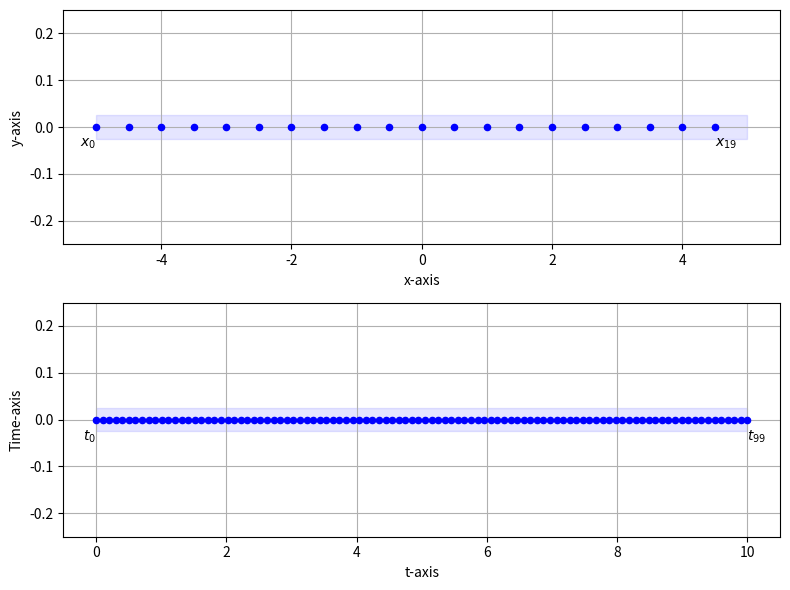

Recreate this plot in Python.
import numpy as np
import matplotlib.pyplot as plt
import matplotlib.patches as mpatches


class Domain:
    def __init__(self, boundaries, N) -> None:
        if len(boundaries) != 2 or boundaries[0] >= boundaries[1]:
            raise ValueError("Invalid boundaries. Ensure boundaries are in the form [min, max] with min < max.")
        if N <= 0:
            raise ValueError("N must be a positive integer.")

        self.boundaries = boundaries
        self.N = N
        
        self.width = np.diff(boundaries)[0]
        self.step = self.width / N

        # self.mesh will be set in the derived classes (SpatialDomain, TemporalDomain)
        self.mesh = None
    
    def __repr__(self) -> str:
        return f"{self.__class__.__name__}\n| Interval: {self.boundaries} | Points: {self.N}"
    
    def is_centered(self) -> bool:
        """
        Check if the domain is centered around 0.
        """
        # center = (self.boundaries[0] + self.boundaries[1]) / 2
        center = np.mean(self.boundaries)
        return np.abs(center) < 1e-10  # Tolerance for floating-point precision

    def display(self, ax: plt.axes = None, label_x='x', label_y='y') -> None:
        if ax is None:
            fig, ax = plt.subplots()
            fig.canvas.manager.set_window_title(self.__class__.__name__)
        
        # Draw the domain as a blue rectangle on the x-axis
        rect_height = 0.05
        rect = mpatches.Rectangle(
            xy=(self.boundaries[0], -rect_height / 2),
            width=self.width,
            height=rect_height,
            color="blue", alpha=0.1
        )
        ax.add_patch(rect)

        # Plot the mesh points
        if self.mesh is not None:
            ax.scatter(self.mesh, np.zeros_like(self.mesh), c="blue", s=20, zorder=3)
            ax.text(x=self.mesh[0], y=-0.02, s=f"${label_x}_0$", va="top", ha="right", fontsize=10)
            ax.text(x=self.mesh[-1], y=-0.02, s=f"${label_x}_{{{self.N - 1}}}$", va="top", ha="left", fontsize=10)

        ax.set(ylim=(-5 * rect_height, 5 * rect_height))
        ax.set_xlabel(f"{label_x}-axis")
        ax.set_ylabel(f"{label_y}-axis")
        ax.grid(True)





class SpatialDomain(Domain):
    def __init__(self, boundaries, N):
        super().__init__(boundaries, N)
        self.mesh = np.linspace(start=boundaries[0], stop=boundaries[1], num=N, endpoint=False)
    
    def display(self, ax: plt.axes = None) -> None:
        super().display(ax, label_x='x', label_y='y')


class TemporalDomain(Domain):
    def __init__(self, t_end, N, t_init = 0):
        boundaries = [t_init, t_end]
        super().__init__(boundaries, N)
        self.mesh = np.linspace(start=boundaries[0], stop=boundaries[1], num=N, endpoint=True)

    def display(self, ax: plt.axes = None) -> None:
        super().display(ax, label_x='t', label_y='Time')


# Exemple d'utilisation
if __name__ == "__main__":
    spatial_domain = SpatialDomain(boundaries=[-5, 5], N=20)
    temporal_domain = TemporalDomain(t_init = 0, t_end = 10, N=100)

    # Affichage des domaines
    fig, (ax1, ax2) = plt.subplots(2, 1, figsize=(8, 6))
    
    spatial_domain.display(ax=ax1)
    temporal_domain.display(ax=ax2)

    plt.tight_layout()
    plt.show()